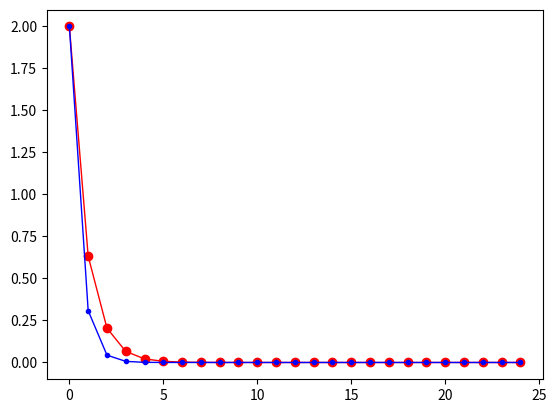

Generate this figure with matplotlib:
import numpy as np
import matplotlib.pyplot as plt

print("To solve the linear system Ax = b we may use iterative methods.")
print("This kind of method works with an initial arbitrary solution, iterating on which we approximate the true solution.")
print("Some of such methods rewrite A in this way:\n")
print("\tA = M - N\n")
print("where M is non singular and relatively easy to solve.")
print("Our system now looks like this:\n")
print("\t(M - N)x = b;\n\tMx - Nx = b;\n\tMx = Nx + b\n\tx = M'Nx + M'b\n")
print("Let T = M'N and c = M'b. We obtain:\n\n\tx = Tx + c\n")
print("We call T the method's iteration matrix.")
print("How are the two matrixes built?\n")
print("Given A, we can decompose it as:\n\n\tA = D - E - F\n\nwhere:\n")
print("\tD is A's main diagonal\n\t-E is the strictly lower triangular part\n\t-F is the strictly upper triangular part\n")

print("We'll test theese algorithms on the following matrix and column vector:\n")
n = 4
A = 5 * np.eye(n) + np.eye(n, n, 1) + np.eye(n, n, -1)
xTrue = np.ones(n)
b = np.dot(A, xTrue)
print(A, " = A\n\n", b, " = b\n")

print("They were specifically built to have\n\n\tx = ", xTrue, "\n\nas solution.\n")

print("We'll first consider Jacobi's method.\nIn this case, the iteration matrix J looks like this:\n")
print("\tM = D;\tN = E + F\n\tJ = D'(E + F) = I - D'A\n")
print("We'll feed the algorithm the matrix, the column vector and arbitrary solution of all zeroes.")
print("We'll also give it a maximum number of iterations, the true solution and a tolerance under which to stop.\n")

tol = 10**-6

def jacobi(A, b, x0, maxIt, xTrue, tol):
    n = x0.size
    it = 0
    vecs = np.zeros((maxIt,1))
    x = np.copy(x0)
    norm = tol+1
    while it < maxIt and norm > tol:
        xold = np.copy(x)
        vecs[it] = np.linalg.norm(xTrue - x)
        for i in range(n):
            s1 = 0
            for j in range(i):
                s1 += A[i, j] * xold[j]
            s2 = 0
            for j in range(i+1, n):
                s2 += A[i, j] * xold[j]
            x[i] = (b[i] - s1 -s2) / A[i, i]
        norm = np.linalg.norm(x-xold)/np.linalg.norm(x)
        it += 1
    return x, vecs, it

x, vecs1, it = jacobi(A, b, np.zeros(n), 25, xTrue, tol)
print("\tx = ", x, "\n\t(", it, " iterations, tol = ", tol, ")\n")
print("You see that our solution isn't perfect. But if we lower the tolerance we have:\n")
tol = 10**-10
x, vecs, it = jacobi(A, b, np.zeros(n), 25, xTrue, tol)
print("\tx = ", x, "\n\t(", it, " iterations, tol = ", tol, ")\n")

print("The second method we'll consider is Gauss-Seidels'.")
print("In this case, M = D - E and N = F. The iteration matrix G is equal to (D -E)'F.\n")
print("Proceeding as above, we have:\n")

tol = 10**-6

def gaussseidel(A, b, x0, maxIt, xTrue, tol):
    n = x0.size
    it = 0
    vecs = np.zeros((maxIt,1))
    x = np.copy(x0)
    norm = tol+1
    while it < maxIt and norm > tol:
        xold = np.copy(x)
        vecs[it] = np.linalg.norm(xTrue - x)
        for i in range(n):
            s1 = 0
            for j in range(i):
                s1 += A[i, j] * x[j]
            s2 = 0
            for j in range(i+1, n):
                s2 += A[i, j] * xold[j]
            x[i] = (b[i] - s1 -s2) / A[i, i]
        norm = np.linalg.norm(x-xold)/np.linalg.norm(x)
        it += 1
    return x, vecs, it

x, vecs2, it = gaussseidel(A, b, np.zeros(n), 25, xTrue, tol)
print("\tx = ", x, "\n\t(", it, " iterations, tol = ", tol, ")\n")
print("And with a lower tolerance:\n")
tol = 10**-10
x, vecs, it = gaussseidel(A, b, np.zeros(n), 25, xTrue, tol)
print("\tx = ", x, "\n\t(", it, " iterations, tol = ", tol, ")\n")

print("You'll notice that in this case this algorithm is almost twice faster than the former.")
print("This emerges clearly if we plot the error ||x - x*|| per iteration.")


plt.plot(vecs1, label='Gauss-Seidel', color='red', linewidth=1, marker='o')
plt.plot(vecs2, label='Jacobi', color='blue', linewidth=1, marker='.')

